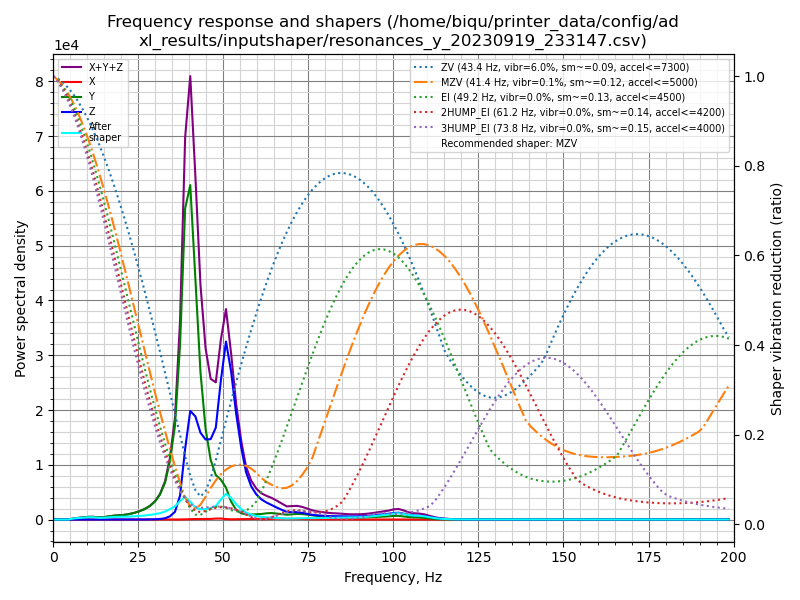

Values plotted in this chart, from the file beside it:
freq, psd_x, psd_y, psd_z, psd_xyz
0.0, 8.255e+00, 6.336e+02, 3.906e+02, 1.033e+03
1.5, 2.586e+01, 3.618e+02, 2.283e+02, 6.159e+02
3.0, 3.326e+01, 2.632e+01, 1.789e+01, 7.746e+01
4.5, 3.646e+01, 2.929e+02, 1.738e+01, 3.468e+02
6.0, 4.511e+01, 1.248e+03, 1.802e+01, 1.311e+03
7.5, 5.737e+01, 2.275e+03, 1.824e+01, 2.350e+03
9.0, 8.087e+01, 3.542e+03, 1.890e+01, 3.642e+03
10.5, 1.963e+02, 5.118e+03, 2.010e+01, 5.335e+03
11.9, 3.209e+02, 5.759e+03, 1.869e+01, 6.099e+03
13.4, 2.525e+02, 5.062e+03, 1.862e+01, 5.333e+03
14.9, 1.426e+02, 6.548e+03, 2.109e+01, 6.711e+03
16.4, 7.209e+01, 9.463e+03, 2.428e+01, 9.559e+03
17.9, 5.169e+01, 1.268e+04, 2.867e+01, 1.276e+04
19.4, 5.380e+01, 1.533e+04, 4.377e+01, 1.543e+04
20.9, 8.051e+01, 1.782e+04, 4.980e+01, 1.795e+04
22.4, 1.026e+02, 2.255e+04, 6.470e+01, 2.272e+04
23.9, 1.004e+02, 2.943e+04, 1.050e+02, 2.963e+04
25.4, 8.760e+01, 3.893e+04, 1.912e+02, 3.921e+04
26.9, 7.385e+01, 5.161e+04, 3.491e+02, 5.203e+04
28.4, 7.008e+01, 7.004e+04, 6.756e+02, 7.079e+04
29.9, 7.656e+01, 9.807e+04, 1.428e+03, 9.957e+04
31.4, 8.279e+01, 1.436e+05, 3.298e+03, 1.470e+05
32.9, 8.858e+01, 2.233e+05, 8.023e+03, 2.314e+05
34.3, 1.143e+02, 3.654e+05, 1.997e+04, 3.855e+05
35.8, 1.776e+02, 6.139e+05, 5.030e+04, 6.644e+05
37.3, 5.311e+02, 1.195e+06, 1.638e+05, 1.359e+06
38.8, 1.666e+03, 2.211e+06, 5.038e+05, 2.716e+06
40.3, 2.944e+03, 2.467e+06, 8.009e+05, 3.271e+06
41.8, 3.841e+03, 1.836e+06, 7.893e+05, 2.629e+06
43.3, 4.134e+03, 1.168e+06, 6.878e+05, 1.860e+06
44.8, 4.272e+03, 7.436e+05, 6.565e+05, 1.404e+06
46.3, 5.313e+03, 5.056e+05, 6.810e+05, 1.192e+06
47.8, 8.330e+03, 3.886e+05, 8.032e+05, 1.200e+06
49.3, 9.247e+03, 3.595e+05, 1.256e+06, 1.624e+06
50.8, 4.391e+03, 2.971e+05, 1.654e+06, 1.956e+06
52.3, 2.098e+03, 1.721e+05, 1.417e+06, 1.591e+06
53.8, 2.721e+03, 9.406e+04, 1.038e+06, 1.135e+06
55.3, 3.842e+03, 6.294e+04, 7.239e+05, 7.907e+05
56.7, 4.761e+03, 5.342e+04, 4.912e+05, 5.494e+05
58.2, 6.099e+03, 5.330e+04, 3.546e+05, 4.140e+05
59.7, 6.586e+03, 5.717e+04, 2.756e+05, 3.393e+05
61.2, 5.361e+03, 6.218e+04, 2.261e+05, 2.936e+05
62.7, 5.010e+03, 7.152e+04, 1.953e+05, 2.718e+05
64.2, 8.236e+03, 7.634e+04, 1.701e+05, 2.546e+05
65.7, 1.061e+04, 7.242e+04, 1.447e+05, 2.278e+05
67.2, 9.629e+03, 6.725e+04, 1.195e+05, 1.964e+05
68.7, 9.659e+03, 6.057e+04, 9.478e+04, 1.650e+05
70.2, 1.004e+04, 6.749e+04, 9.542e+04, 1.730e+05
71.7, 9.050e+03, 7.337e+04, 9.690e+04, 1.793e+05
73.2, 6.893e+03, 7.317e+04, 8.938e+04, 1.694e+05
74.7, 4.845e+03, 6.757e+04, 7.765e+04, 1.501e+05
76.2, 3.817e+03, 5.853e+04, 6.603e+04, 1.284e+05
77.7, 3.333e+03, 5.236e+04, 5.892e+04, 1.146e+05
79.1, 2.824e+03, 4.939e+04, 5.571e+04, 1.079e+05
80.6, 2.307e+03, 4.514e+04, 5.221e+04, 9.966e+04
82.1, 2.161e+03, 4.243e+04, 5.089e+04, 9.548e+04
83.6, 2.469e+03, 3.984e+04, 5.120e+04, 9.351e+04
85.1, 2.125e+03, 3.662e+04, 5.013e+04, 8.888e+04
86.6, 1.531e+03, 3.457e+04, 4.897e+04, 8.507e+04
88.1, 1.167e+03, 3.376e+04, 4.916e+04, 8.408e+04
... 74 more rows
